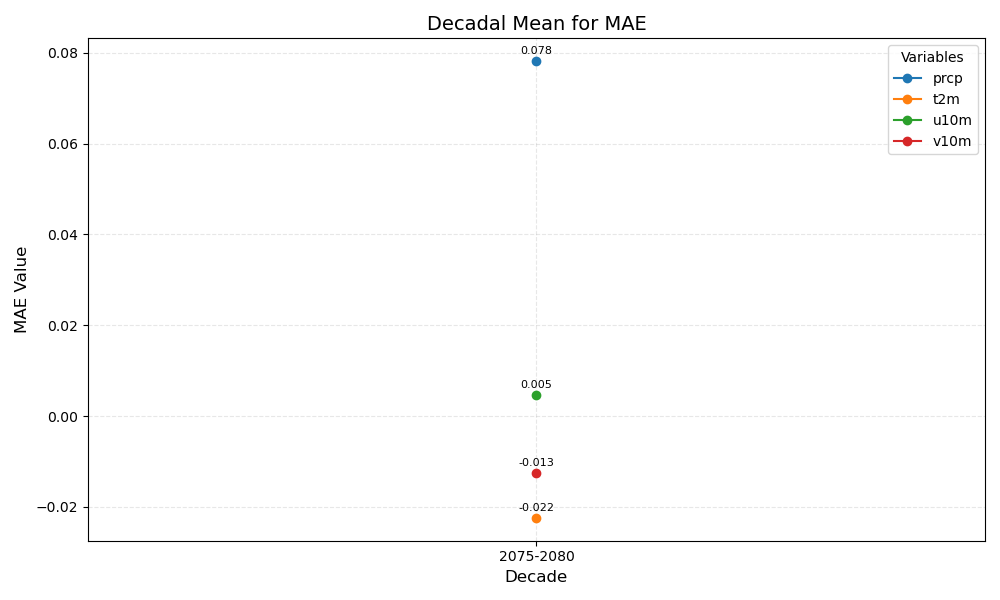

The table this chart was drawn from, first rows:
year_bin	prcp	t2m	u10m	v10m
2075-2080	0.078	-0.022	0.005	-0.013
